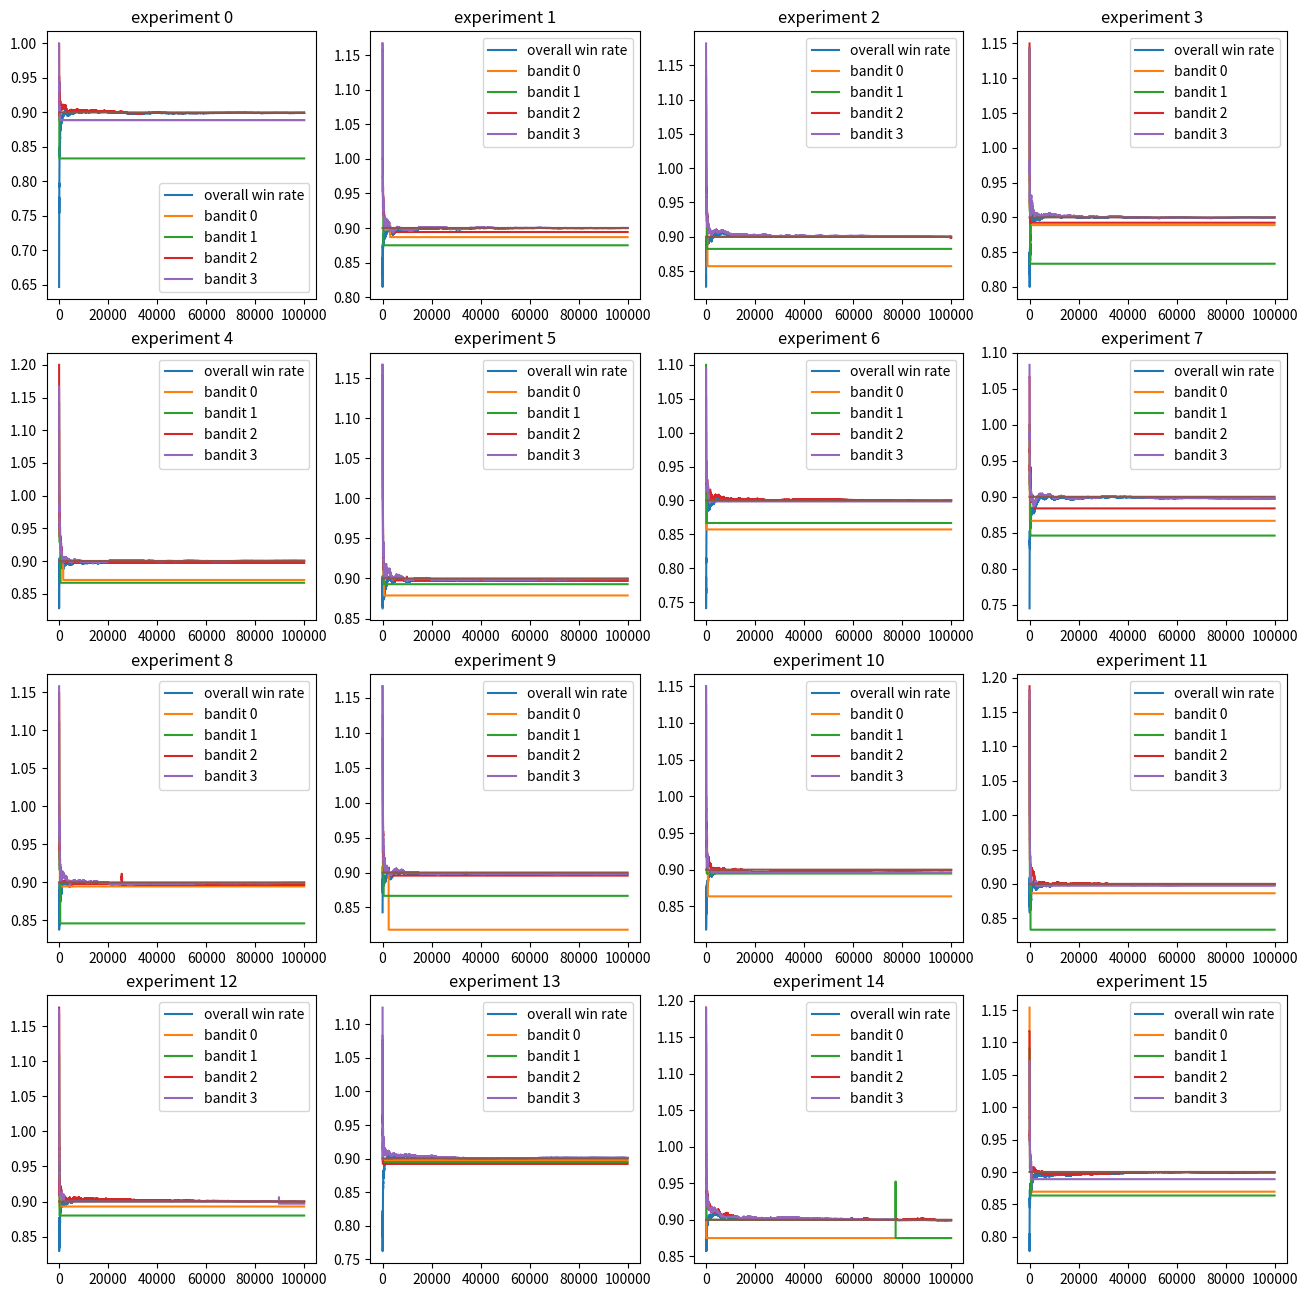

Generate this figure with matplotlib:
import numpy as np
from matplotlib import pyplot as plt


class BanditArm:
    def __init__(self, generator, initial_avg):
        self.generator = generator
        self.n_explorations = 0
        self.avg = initial_avg

    def pull(self):
        return self.generator()

    def update(self, x):
        self.n_explorations += 1
        self.avg = self.avg + (x - self.avg) / (self.n_explorations + 1)

    def pull_update(self):
        pulled = self.pull()
        self.update(pulled)
        return pulled


def bernoulli(p):
    return 1 if np.random.random() < p else 0


def epsilon_greedy_explore_exploit(bandits_factory, n_trials, initial_estimate=100, print_results=False):
    bandits = bandits_factory(initial_estimate)
    for bandit in bandits:
        bandit.avg = initial_estimate

    rewards = []
    bandit_avgs = np.zeros((n_trials, len(bandits)))
    for i in range(n_trials):
        # take best bandit
        bandit_id = np.argmax(np.array([b.avg for b in bandits if b.avg is not None]))
        bandit = bandits[bandit_id]
        rewards.append(bandit.pull_update())
        bandit_avgs[i, :] = np.array([b.avg for b in bandits])

    if print_results:
        print(f'overall win rate: {np.mean(rewards)}')
        for i, bandit in enumerate(bandits):
            print(f'bandit {i} explorations: {bandit.n_explorations}, final avg estimate: {bandit.avg}')

    return rewards, bandit_avgs


def plot_experiment_results(experiments_rewards, experiments_bandit_avgs, benchmark, plot_starting_point=0):
    plt.figure(figsize=(16, 16))
    for i in range(16):
        rewards = experiments_rewards[i]
        bandits_avgs = experiments_bandit_avgs[i]
        n = len(rewards)
        cumulative_rewards = np.cumsum(rewards)
        win_rates = cumulative_rewards / (np.arange(n) + 1)

        plt.subplot(4, 4, i + 1)
        plt.plot(win_rates[plot_starting_point:], label='overall win rate')
        for bi in range(bandits_avgs.shape[1]):
            plt.plot(bandits_avgs[plot_starting_point:, bi], label=f'bandit {bi}')
        plt.plot(np.ones(n)[plot_starting_point:] * benchmark)
        plt.title(f'experiment {i}')
        plt.legend()
    plt.show()


def bandits_generator(p0):
    bandits = []
    bandits.append(BanditArm(lambda: bernoulli(0.7), initial_avg=p0))
    bandits.append(BanditArm(lambda: bernoulli(0.6), initial_avg=p0))
    bandits.append(BanditArm(lambda: bernoulli(0.899), initial_avg=p0))
    bandits.append(BanditArm(lambda: bernoulli(0.9), initial_avg=p0))
    return bandits


if __name__ == '__main__':
    n_experiments = 16
    n_bandit_pulls = 100000
    initial_estimate = 5

    reward_avgs = []
    experiments_bandit_avgs = []

    for i in range(n_experiments):
        print(f'*** experiment {i} ***')
        rewards, bandit_avgs = epsilon_greedy_explore_exploit(
            bandits_factory=lambda p0: bandits_generator(p0),
            n_trials=n_bandit_pulls,
            initial_estimate=initial_estimate,
            print_results=True)
        reward_avgs.append(rewards)
        experiments_bandit_avgs.append(bandit_avgs)

    print(f'\n*** SUMMARY AFTER {n_experiments} ***')
    print(f'average overall experiment win rate: {np.mean(reward_avgs)}')

    plot_experiment_results(reward_avgs, experiments_bandit_avgs, 0.9, plot_starting_point=50)
